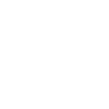
t = 0.00 s
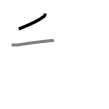
t = 1.50 s
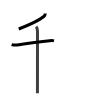
t = 2.75 s
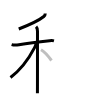
t = 4.25 s
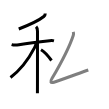
t = 5.50 s
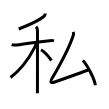
t = 7.00 s

The animated SVG that drew these frames (rendered in a browser with its animation timeline set to each time). Animation: 7 SMIL elements (animate=7); one cycle of 7.00 s.

<svg width="109px" height="109px" viewBox="0 0 px 109px" xmlns="http://www.w3.org/2000/svg" xmlns:xlink="http://www.w3.org/1999/xlink" xml:space="preserve" version="1.1"  baseProfile="full">
<path d="M45.24,13.5c0.01,1-0.5,2.25-1.43,2.99C39.75,19.75,31.75,23.88,18.75,29" style="fill:none;stroke:black;stroke-width:3;opacity:0">
  <animate attributeType="CSS" attributeName="opacity" from="0" to="1" begin="0s" dur="1s" repeatCount="Indefinite" fill="freeze" />
</path>
<path d="M11.62,44.6c2.63,0.78,5.51,0.5,7.28,0.17c9.98-1.89,22.62-3.29,30.72-4.06c1.29-0.12,3.13-0.21,4.36,0.12" style="fill:none;stroke:black;stroke-width:3;opacity:0">
  <animate attributeType="CSS" attributeName="opacity" from="0" to="1" begin="1s" dur="1s" repeatCount="Indefinite" fill="freeze" />
</path>
<path d="M36.08,26.66c0.95,0.95,1.41,2.84,1.41,4.69c0,3.83,0,40.18-0.04,55.4c-0.01,3.25-0.02,5.59-0.03,6.5" style="fill:none;stroke:black;stroke-width:3;opacity:0">
  <animate attributeType="CSS" attributeName="opacity" from="0" to="1" begin="2s" dur="1s" repeatCount="Indefinite" fill="freeze" />
</path>
<path d="M35.93,43.47c0,1.03-0.71,2.97-1.36,4.2C29.27,57.83,21.15,69.5,10.5,77.5" style="fill:none;stroke:black;stroke-width:3;opacity:0">
  <animate attributeType="CSS" attributeName="opacity" from="0" to="1" begin="3s" dur="1s" repeatCount="Indefinite" fill="freeze" />
</path>
<path d="M41,49.75c4.4,2.51,8.13,7.52,10.5,10.75" style="fill:none;stroke:black;stroke-width:3;opacity:0">
  <animate attributeType="CSS" attributeName="opacity" from="0" to="1" begin="4s" dur="1s" repeatCount="Indefinite" fill="freeze" />
</path>
<path d="M73.3,31.9c0.32,1.22,0.34,2.31-0.06,3.51C68.25,50.5,59.75,65.25,52.08,78.31c-2.12,3.61-1.6,5.03,1.88,3.89C66,78.25,76.62,74.12,88.28,69.98" style="fill:none;stroke:black;stroke-width:3;opacity:0">
  <animate attributeType="CSS" attributeName="opacity" from="0" to="1" begin="5s" dur="1s" repeatCount="Indefinite" fill="freeze" />
</path>
<path d="M82.81,60.54c4.45,4.37,11.49,17.97,12.61,24.77" style="fill:none;stroke:black;stroke-width:3;opacity:0">
  <animate attributeType="CSS" attributeName="opacity" from="0" to="1" begin="6s" dur="1s" repeatCount="Indefinite" fill="freeze" />
</path>
</svg>
